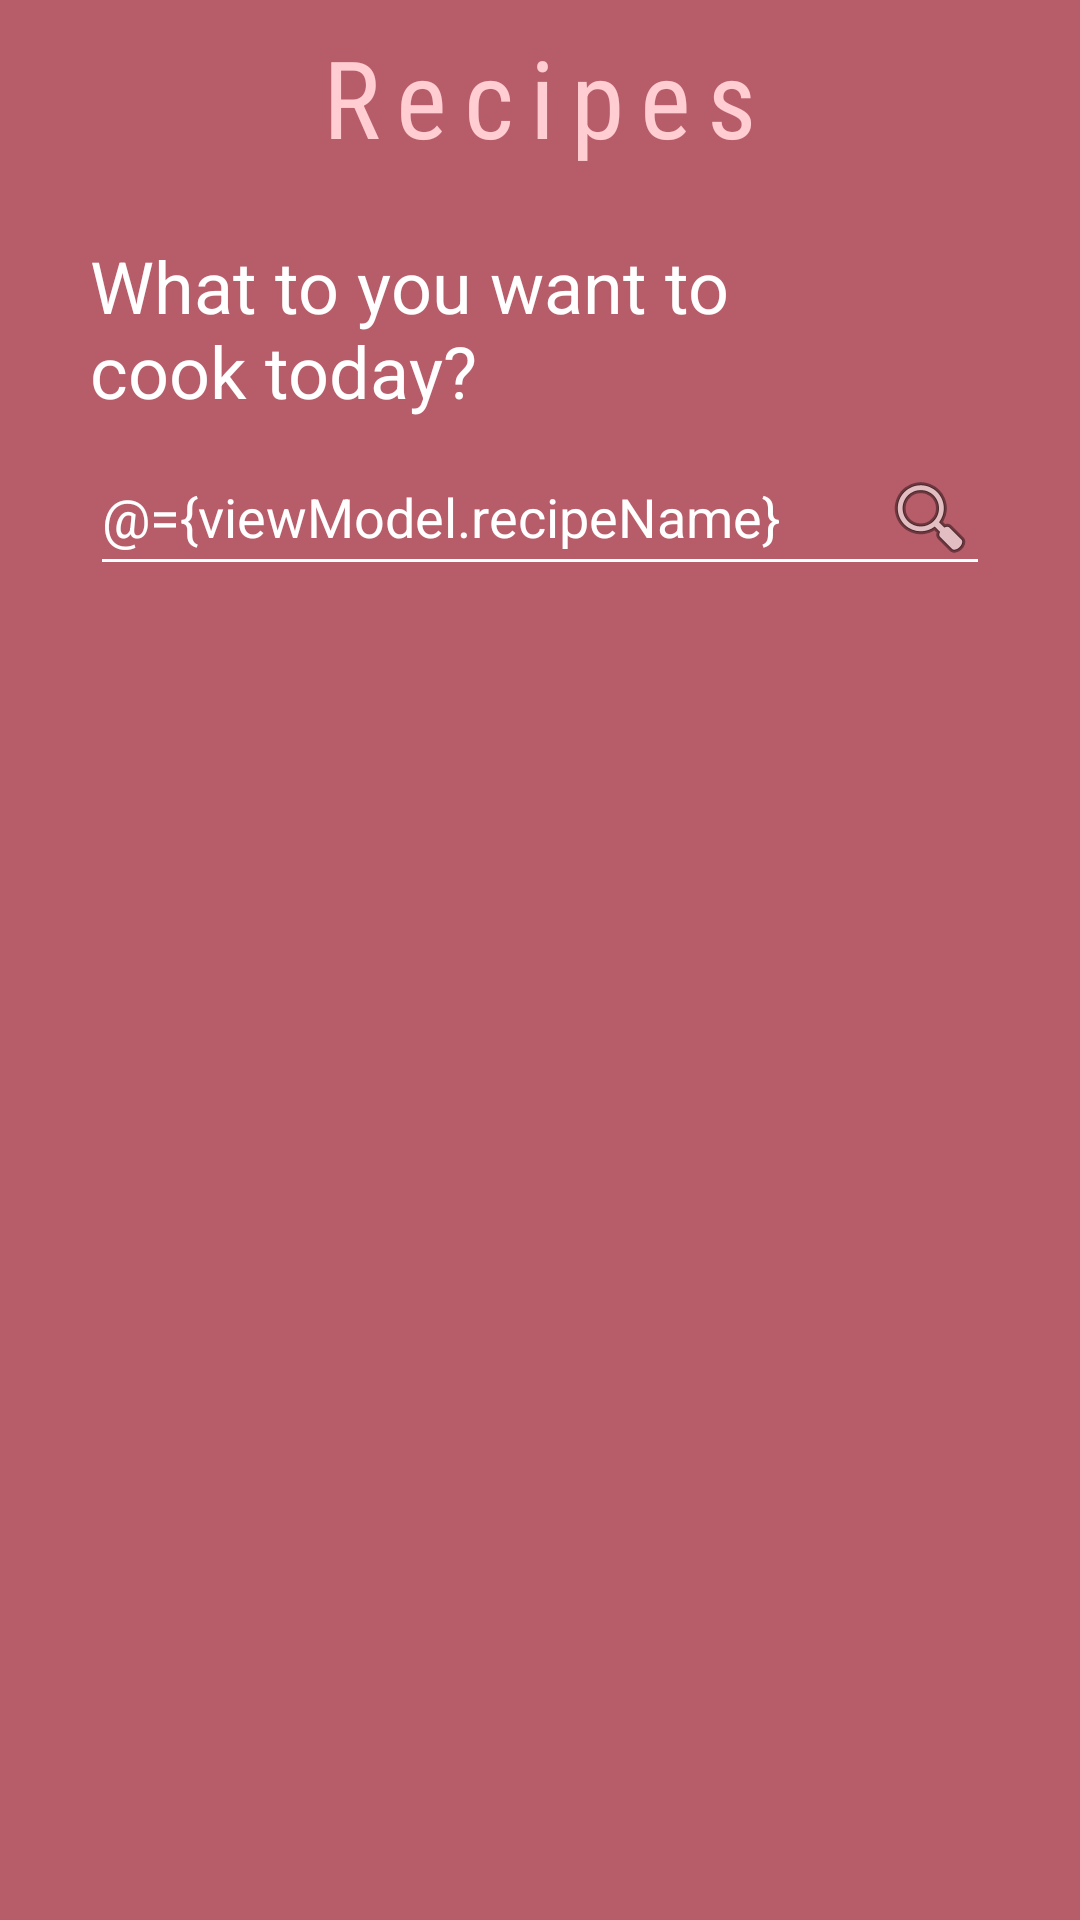

Layout XML and referenced resources for this Android screen:
<!-- AndroidManifest.xml: application theme Theme.RecipeApp -->
<!-- res/layout/fragment_home.xml -->
<?xml version="1.0" encoding="utf-8"?>
<layout xmlns:android="http://schemas.android.com/apk/res/android"
    xmlns:app="http://schemas.android.com/apk/res-auto"
    xmlns:tools="http://schemas.android.com/tools">


    <data>

        <variable
            name="viewModel"
            type="com.example.recipeapp.models.RecipesViewModel" />
    </data>


    <androidx.constraintlayout.widget.ConstraintLayout
        android:layout_width="match_parent"
        android:layout_height="match_parent"
        android:background="@color/background">


        <androidx.constraintlayout.widget.Guideline
            android:id="@+id/title_guideline"
            android:layout_width="wrap_content"
            android:layout_height="wrap_content"
            android:orientation="horizontal"
            app:layout_constraintGuide_percent=".10"
            app:layout_constraintTop_toTopOf="parent" />

        <TextView
            android:id="@+id/title"

            android:layout_width="wrap_content"
            android:layout_height="wrap_content"
            android:fontFamily="sans-serif-condensed"
            android:letterSpacing=".15"
            android:text="@string/recipes"
            android:textColor="#FFCDD2"
            android:textSize="36sp"
            app:layout_constraintBottom_toTopOf="@+id/title_guideline"
            app:layout_constraintEnd_toEndOf="parent"
            app:layout_constraintStart_toStartOf="parent"
            app:layout_constraintTop_toTopOf="parent" />

        <TextView
            android:id="@+id/welcoming_text"
            android:layout_width="0dp"
            android:layout_height="wrap_content"
            android:layout_marginStart="30dp"
            android:layout_marginTop="15dp"
            android:text="@string/what_to_you_want_to_cook_today"
            android:textColor="@color/white"
            android:textSize="24sp"
            app:layout_constraintStart_toStartOf="parent"
            app:layout_constraintTop_toTopOf="@+id/title_guideline"
            app:layout_constraintWidth_percent=".7" />

        <androidx.constraintlayout.widget.Guideline
            android:id="@+id/cards_guideline"
            android:layout_width="wrap_content"
            android:layout_height="wrap_content"
            android:orientation="horizontal"
            app:layout_constraintGuide_percent=".3"
            app:layout_constraintTop_toTopOf="@id/title_guideline" />

        <EditText
            android:id="@+id/recipe_search"
            android:layout_width="match_parent"
            android:layout_height="wrap_content"
            android:layout_marginStart="30dp"
            android:layout_marginTop="10dp"
            android:layout_marginEnd="30dp"
            android:backgroundTint="@color/white"
            android:drawableEnd="@android:drawable/ic_menu_search"
            android:hint="@string/search"
            android:importantForAutofill="no"
            android:inputType="textPersonName"
            android:afterTextChanged="@{() -> viewModel.getRecipe()}"
            android:text="@={viewModel.recipeName}"
            android:textColor="@color/white"
            android:textColorHint="#9EFFFFFF"
            app:layout_constraintBottom_toTopOf="@+id/cards_guideline"
            app:layout_constraintEnd_toEndOf="parent"
            app:layout_constraintStart_toStartOf="parent"
            app:layout_constraintTop_toBottomOf="@+id/welcoming_text" />


        <androidx.recyclerview.widget.RecyclerView
            android:id="@+id/recipes_list"
            android:layout_width="match_parent"
            android:layout_height="0dp"
            android:layout_marginHorizontal="10dp"
            android:layout_marginTop="16dp"
            app:layoutManager="androidx.recyclerview.widget.LinearLayoutManager"
            app:layout_constraintBottom_toBottomOf="parent"
            app:layout_constraintTop_toTopOf="@+id/cards_guideline"
            tools:listitem="@layout/recipe_list_item" />


    </androidx.constraintlayout.widget.ConstraintLayout>


</layout>
<!-- res/layout/recipe_list_item.xml (included above) -->
<?xml version="1.0" encoding="utf-8"?>
<layout xmlns:android="http://schemas.android.com/apk/res/android"
    xmlns:app="http://schemas.android.com/apk/res-auto"
    xmlns:tools="http://schemas.android.com/tools">

    <androidx.cardview.widget.CardView
        android:id="@+id/card_recipe"
        android:layout_width="match_parent"
        android:layout_height="wrap_content"
        android:layout_margin="8dp"
        app:cardCornerRadius="8dp"
        app:cardElevation="4dp">

        <androidx.constraintlayout.widget.ConstraintLayout
            android:layout_width="match_parent"
            android:layout_height="170dp">

            <ImageView
                android:id="@+id/recipe_image"
                android:layout_width="0dp"
                android:layout_height="match_parent"
                android:contentDescription="@string/dish_image"
                android:scaleType="fitXY"
                app:layout_constraintBottom_toBottomOf="parent"
                app:layout_constraintEnd_toStartOf="@+id/guideline2"
                app:layout_constraintHorizontal_bias="1.0"
                app:layout_constraintStart_toStartOf="parent"
                app:layout_constraintTop_toTopOf="parent"
                app:layout_constraintVertical_bias="0.0"
                tools:src="@drawable/ic_dish" />

            <androidx.constraintlayout.widget.Guideline
                android:id="@+id/guideline2"
                android:layout_width="wrap_content"
                android:layout_height="wrap_content"
                android:orientation="vertical"
                app:layout_constraintBottom_toBottomOf="parent"
                app:layout_constraintGuide_percent=".35"
                app:layout_constraintTop_toTopOf="parent" />

            <TextView
                android:id="@+id/recipe_name"
                android:layout_width="wrap_content"
                android:layout_height="wrap_content"
                android:layout_marginStart="16dp"
                android:layout_marginTop="16dp"
                android:textSize="24sp"
                app:layout_constraintStart_toStartOf="@+id/guideline2"
                app:layout_constraintTop_toTopOf="parent"
                android:maxWidth="200dp"
                tools:text="Pasta" />


        </androidx.constraintlayout.widget.ConstraintLayout>


    </androidx.cardview.widget.CardView>


</layout>
<!-- resources referenced by this layout -->
<resources>
  <color name="background">#B75D69</color>
  <color name="white">#FFFFFFFF</color>
  <string name="dish_image">Dish image</string>
  <string name="recipes">Recipes</string>
  <string name="search">Search</string>
  <string name="what_to_you_want_to_cook_today">What to you want to cook today?</string>
  <style name="Theme.RecipeApp" parent="Theme.MaterialComponents.DayNight.NoActionBar">
          
          <item name="colorPrimary">@color/background</item>
          <item name="colorPrimaryVariant">@color/status_bar</item>
          <item name="colorOnPrimary">@color/white</item>
          
  
  
  
          
          <item name="android:statusBarColor" tools:targetApi="l">?attr/colorPrimaryVariant</item>
          
      </style>
  <color name="status_bar">#774C60</color>
</resources>
